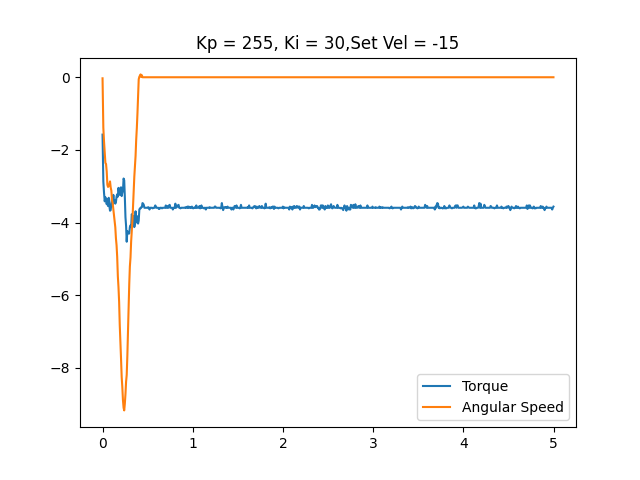

Source data for this figure (header and first rows):
time, angular speed, torque, linear speed
0.0003924, -0.02909, -1.579, 0
0.00907, -1.388, -2.868, 0
0.01652, -1.757, -3.174, 0
0.02457, -2.059, -3.416, 0
0.03192, -2.356, -3.303, 0
0.03914, -2.388, -3.368, 0
0.04657, -2.595, -3.497, 0
0.05387, -2.961, -3.368, 0
0.06122, -3.019, -3.545, 0
0.06865, -2.987, -3.319, 0
0.07585, -2.947, -3.545, 0
0.08324, -2.868, -3.674, 0
0.09052, -3.034, -3.658, 0
0.09788, -3.121, -3.48, 0
0.1052, -3.386, -3.335, 0
0.1126, -3.467, -3.497, 0
0.12, -3.633, -3.239, 0
0.1271, -3.784, -3.448, 0
0.1343, -3.953, -3.384, 0
0.1417, -4.128, -3.48, 0
0.1488, -4.433, -3.432, 0
0.1558, -4.625, -3.287, 0
0.1627, -4.945, -3.223, 0
0.17, -5.48, -3.287, 0
0.177, -5.774, -3.045, 0
0.1842, -6.181, -3.174, 0
0.1911, -6.821, -3.239, 0
0.1983, -7.252, -3.062, 0
0.2052, -7.741, -3.029, 0
0.2125, -8.252, -3.271, 0
0.2195, -8.523, -3.174, 0
0.2266, -8.89, -3.126, 0
0.2336, -9.099, -2.788, 0
0.2406, -9.172, -2.836, 0
0.2476, -8.986, -3.303, 0
0.2544, -8.724, -3.851, 0
0.2613, -8.38, -4.093, 0
0.2683, -8.194, -4.528, 0
0.2754, -7.668, -4.238, 0
0.2824, -6.949, -4.302, 0
0.2893, -6.359, -4.27, 0
0.2964, -5.696, -4.302, 0
0.3033, -5.207, -4.125, 0
0.3104, -4.96, -4.077, 0
0.3174, -4.52, -4.125, 0
0.3243, -4.256, -3.771, 0
0.3314, -3.953, -3.819, 0
0.3384, -3.56, -3.899, 0
0.3454, -3.217, -3.819, 0
0.3524, -2.746, -4.125, 0
0.3595, -2.452, -4.028, 0
0.3665, -2.164, -3.69, 0
0.3733, -1.725, -3.996, 0
0.3805, -1.396, -3.819, 0
0.3874, -0.989, -3.98, 0
0.3944, -0.4858, -4.028, 0
0.4013, -0.05527, -3.948, 0
0.4083, 0.01454, -3.642, 0
0.4153, 0.04654, -3.609, 0
0.4223, 0.07854, -3.609, 0
... 646 more rows
